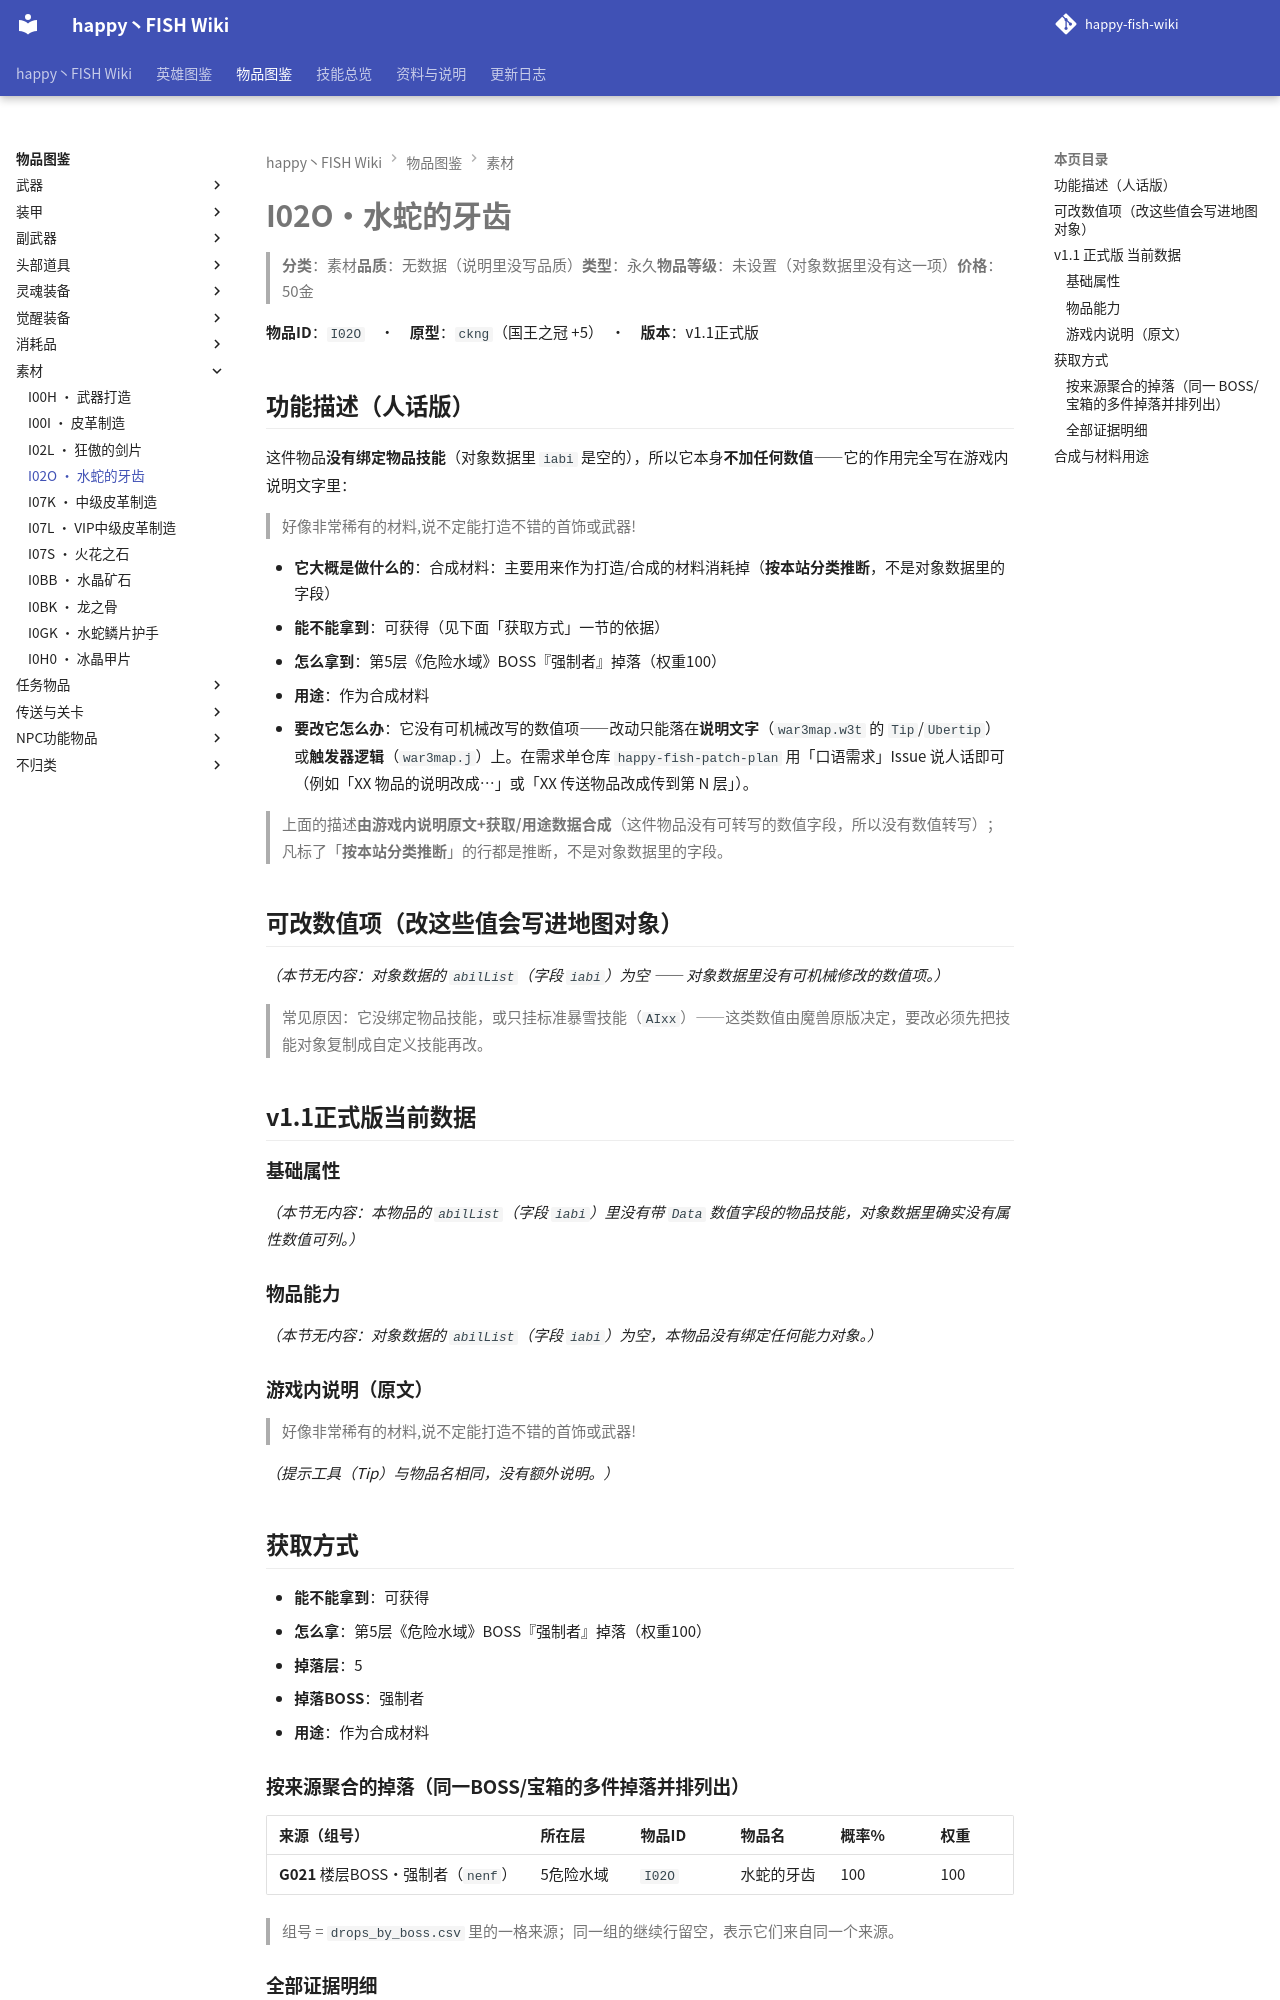

repository: slasher233/happy-fish-sao-wiki · page: items/素材/I02O_水蛇的牙齿/index.html · generator: mkdocs

# I02O · 水蛇的牙齿

> **分类**：素材　**品质**：无数据（说明里没写品质）　**类型**：永久　**物品等级**：未设置（对象数据里没有这一项）　**价格**：50 金

**物品 ID**：`I02O`　·　**原型**：`ckng`（国王之冠 +5）　·　**版本**：v1.1 正式版

## 功能描述（人话版）

这件物品**没有绑定物品技能**（对象数据里 `iabi` 是空的），所以它本身**不加任何数值** —— 它的作用完全写在游戏内说明文字里：

> 好像非常稀有的材料,说不定能打造不错的首饰或武器!

- **它大概是做什么的**：合成材料：主要用来作为打造/合成的材料消耗掉（**按本站分类推断**，不是对象数据里的字段）
- **能不能拿到**：可获得（见下面「获取方式」一节的依据）
- **怎么拿到**：第5层《危险水域》BOSS『强制者』掉落（权重100）
- **用途**：作为合成材料
- **要改它怎么办**：它没有可机械改写的数值项 —— 改动只能落在**说明文字**（`war3map.w3t` 的 `Tip`/`Ubertip`）或**触发器逻辑**（`war3map.j`）上。在需求单仓库 `happy-fish-patch-plan` 用「口语需求」Issue 说人话即可（例如「XX 物品的说明改成…」或「XX 传送物品改成传到第 N 层」）。

> 上面的描述**由游戏内说明原文 + 获取/用途数据合成**（这件物品没有可转写的数值字段，所以没有数值转写）；凡标了「**按本站分类推断**」的行都是推断，不是对象数据里的字段。

## 可改数值项（改这些值会写进地图对象）

_（本节无内容：对象数据的 `abilList`（字段 `iabi`）为空 —— 对象数据里没有可机械修改的数值项。）_

> 常见原因：它没绑定物品技能，或只挂标准暴雪技能（`AIxx`）——这类数值由魔兽原版决定，要改必须先把技能对象复制成自定义技能再改。

## v1.1 正式版 当前数据

### 基础属性

_（本节无内容：本物品的 `abilList`（字段 `iabi`）里没有带 `Data` 数值字段的物品技能，对象数据里确实没有属性数值可列。）_

### 物品能力

_（本节无内容：对象数据的 `abilList`（字段 `iabi`）为空，本物品没有绑定任何能力对象。）_

### 游戏内说明（原文）

> 好像非常稀有的材料,说不定能打造不错的首饰或武器!

_（提示工具（Tip）与物品名相同，没有额外说明。）_

## 获取方式

- **能不能拿到**：可获得
- **怎么拿**：第5层《危险水域》BOSS『强制者』掉落（权重100）
- **掉落层**：5
- **掉落 BOSS**：强制者
- **用途**：作为合成材料

### 按来源聚合的掉落（同一 BOSS/宝箱的多件掉落并排列出）

| 来源（组号） | 所在层 | 物品 ID | 物品名 | 概率% | 权重 | 数量 | 证据 |
| --- | --- | --- | --- | --- | --- | --- | --- |
| **G021** 楼层BOSS·强制者（`nenf`） | 5 危险水域 | `I02O` | 水蛇的牙齿 | 100 | 100 | 1 | war3map.j:18087；war3map.j:18097；war3map.j:18105；war3map.j:18124 |


> 组号 = `drops_by_boss.csv` 里的一格来源；同一组的继续行留空，表示它们来自同一个来源。

### 全部证据明细

**掉落（掉落表 / 权重表）**

| 来源单位 | 方式 | 概率 | 触发器行号（`war3map.j`） |
| --- | --- | --- | --- |
| `nenf` ★Lv:7（Early three head snake)★ | RandomDist (Blizzard.j 权重表) | 100% | `18087` |
| `nenf` ★Lv:7（Early three head snake)★ | RandomDist (Blizzard.j 权重表) | 33% | `18097` |
| `nenf` ★Lv:7（Early three head snake)★ | RandomDist (Blizzard.j 权重表) | 25% | `18105` |
| `nenf` ★Lv:7（Early three head snake)★ | RandomDist (Blizzard.j 权重表) | 100% | `18124` |


**作为材料被消耗**

| 触发卷轴/菜单 | 合成结果 | 触发器行号（`war3map.j`） |
| --- | --- | --- |
| 武器打造 `I00H` | `I030` 水蛇牙剑 | `28637` |
| 武器打造 `I00H` | `I02Z` 水蛇牙刀 | `28702` |
| 皮革制造 `I00I` | `I0GK` 水蛇鳞片护手 | `28756` |
| 首饰制造 `I00K` | `I033` | `28772` |
|  — | `I0GL` 星辰之守护 | `38498` |
